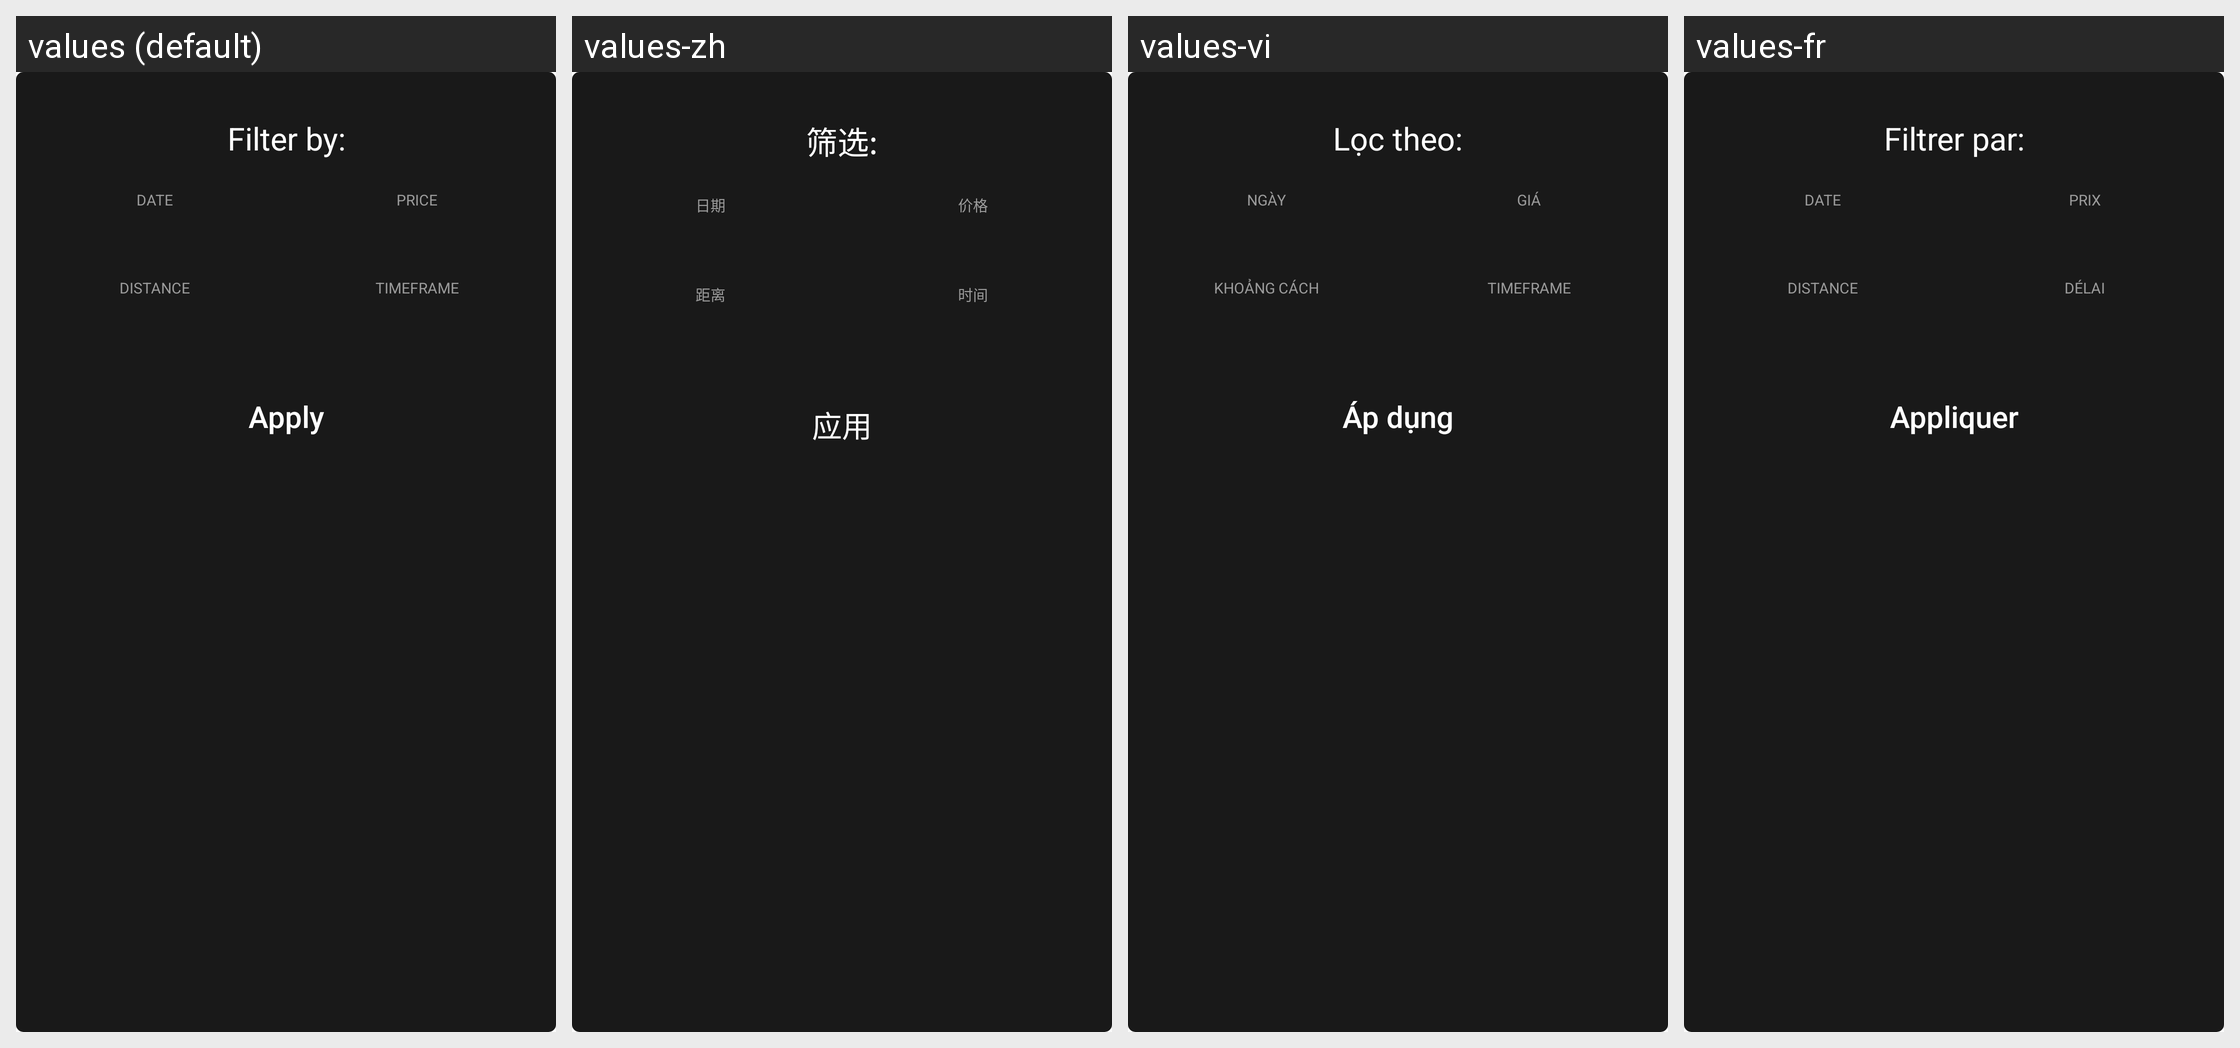

For this localized Android screen grid, give each drawn string resource with its value in every locale shown.
Android screen res/layout/dialog_filter.xml rendered under 4 locales, left to right: values (default), values-zh, values-vi, values-fr. Device: Nexus 5 (rendered at 1080×1920; each locale shown at half size, 540×960, under a caption strip naming it); theme AppTheme.NoActionBar.
Other locales in the repository, not shown: values-es.
Strings drawn on this screen, with the default value and each locale's value (text and hints the layout hard-codes, and strings that could not be matched under every locale, appear in the picture but are not listed):

filter_by
  values: Filter by:
  values-zh: 筛选:
  values-vi: Lọc theo:
  values-fr: Filtrer par:

filter_date_label
  values: Date
  values-zh: 日期
  values-vi: Ngày
  values-fr: Date

filter_price_label
  values: Price
  values-zh: 价格
  values-vi: Giá
  values-fr: Prix

filter_distance_label
  values: Distance
  values-zh: 距离
  values-vi: Khoảng cách
  values-fr: Distance

filter_timeframe_label
  values: Timeframe
  values-zh: 时间
  values-vi: Timeframe
  values-fr: Délai

btn_text_apply
  values: Apply
  values-zh: 应用
  values-vi: Áp dụng
  values-fr: Appliquer
